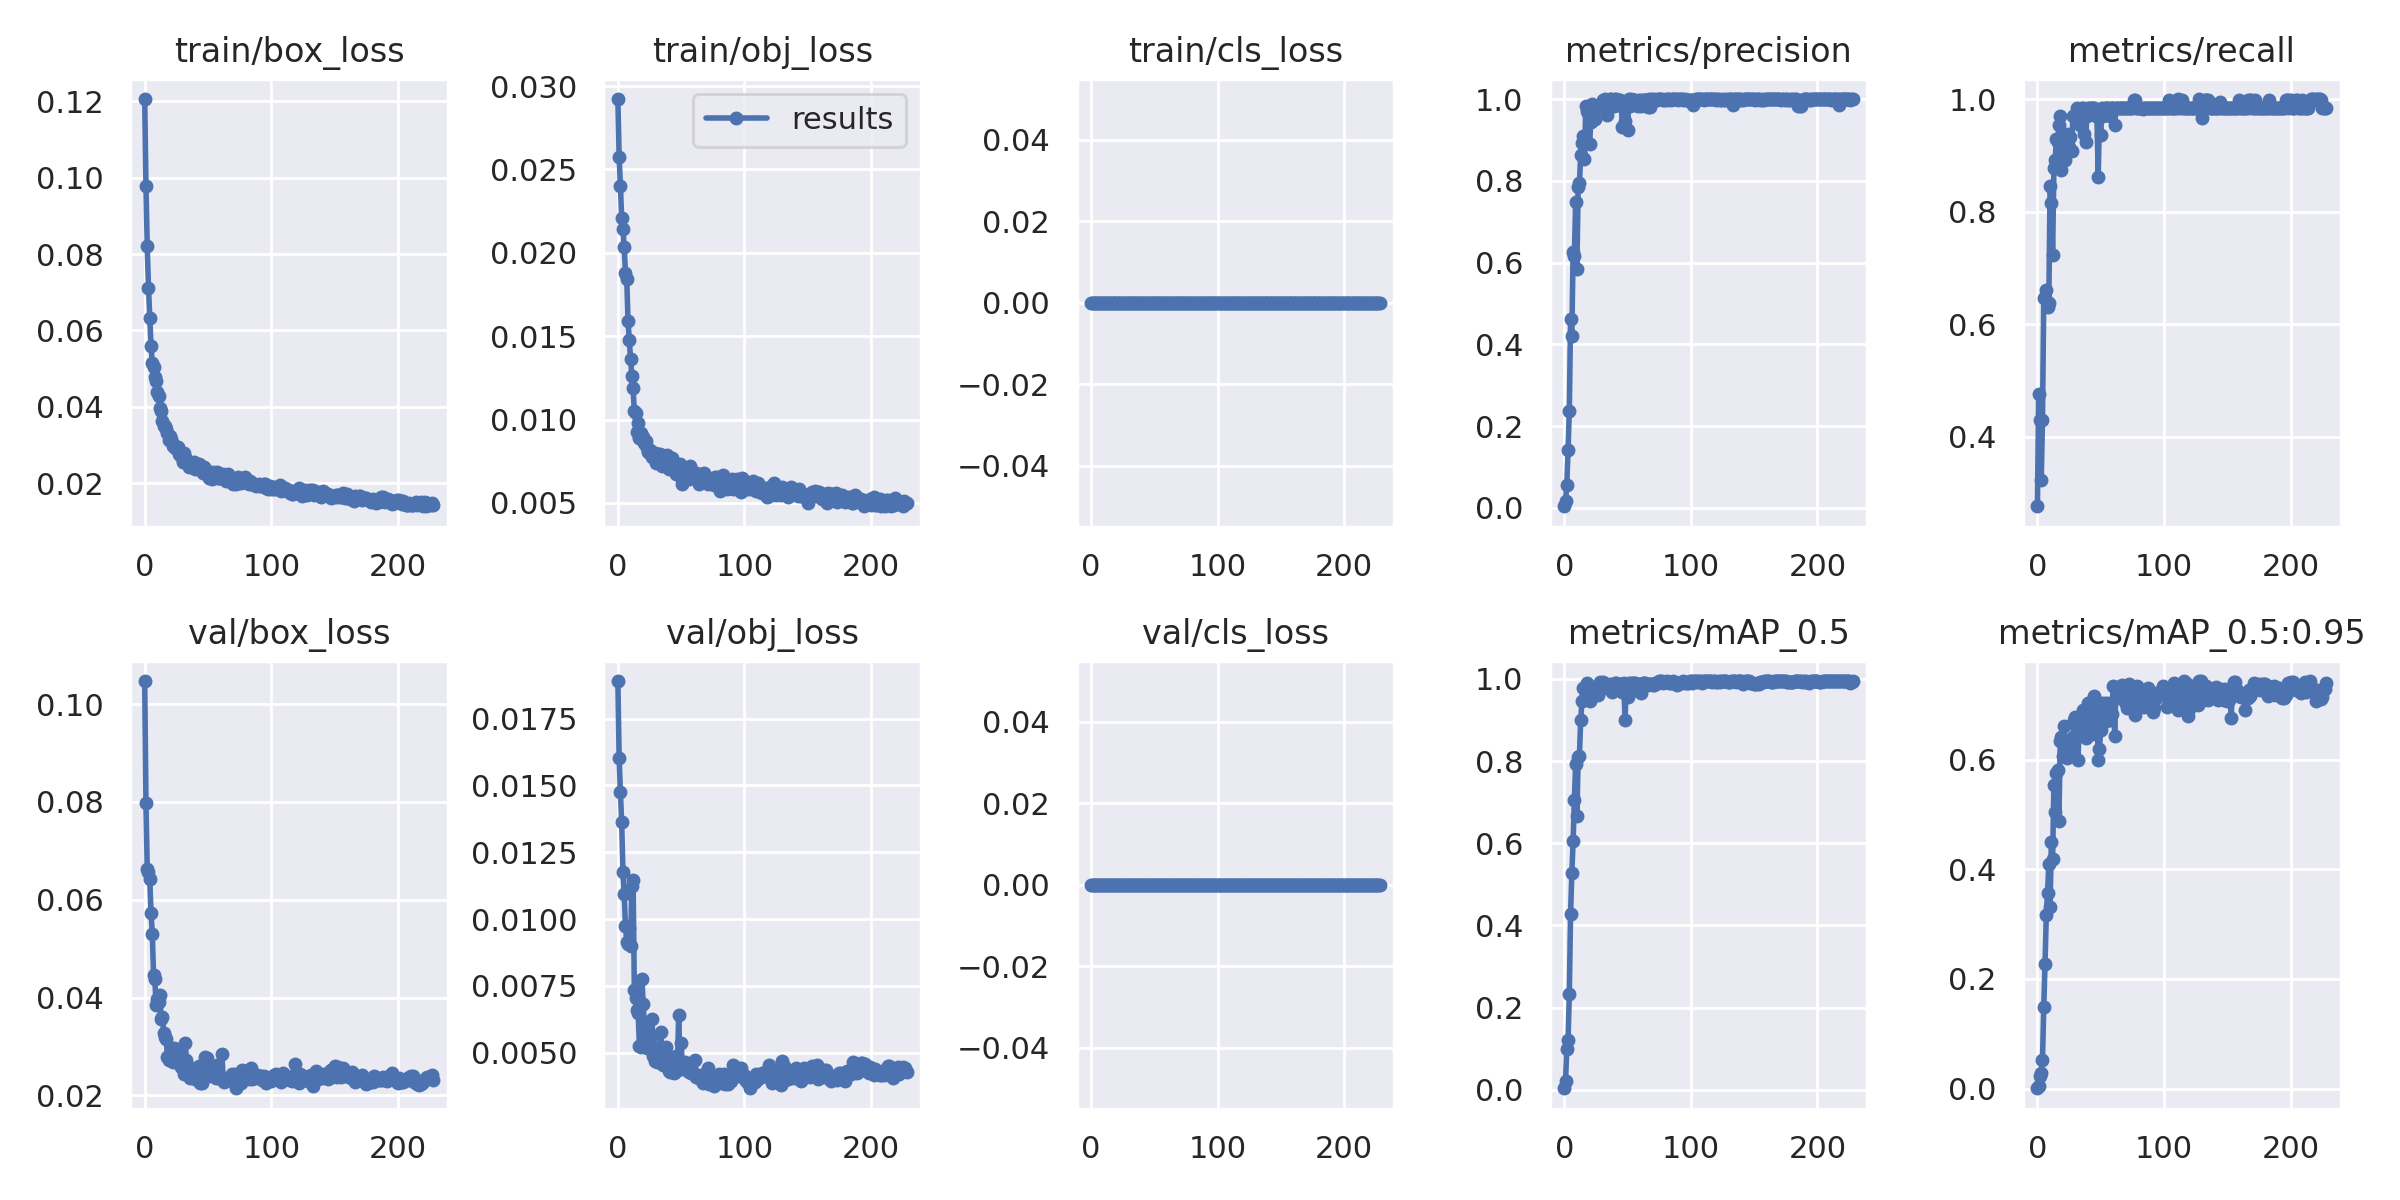

Data behind this chart, as committed beside it:
epoch, train/box_loss, train/obj_loss, train/cls_loss, metrics/precision, metrics/recall, metrics/mAP_0.5, metrics/mAP_0.5:0.95, val/box_loss, val/obj_loss, val/cls_loss, x/lr0, x/lr1, x/lr2
0, 0.1206, 0.02923, 0, 0.004059, 0.2769, 0.003393, 0.0006331, 0.1047, 0.01891, 0, 0.0928, 0.0008, 0.0008
1, 0.09794, 0.02576, 0, 0.01595, 0.4769, 0.01998, 0.00388, 0.07969, 0.01602, 0, 0.0847, 0.001697, 0.001697
2, 0.08221, 0.02402, 0, 0.05483, 0.4308, 0.09878, 0.02379, 0.06634, 0.01474, 0, 0.07659, 0.00259, 0.00259
3, 0.07108, 0.02207, 0, 0.1407, 0.3231, 0.1204, 0.02891, 0.06559, 0.01362, 0, 0.06848, 0.003479, 0.003479
4, 0.06327, 0.02146, 0, 0.2366, 0.4308, 0.2317, 0.05216, 0.06419, 0.01176, 0, 0.06037, 0.004365, 0.004365
5, 0.0559, 0.02033, 0, 0.4611, 0.6462, 0.4283, 0.149, 0.05733, 0.01094, 0, 0.05225, 0.005248, 0.005248
6, 0.05141, 0.01878, 0, 0.421, 0.6462, 0.5272, 0.2276, 0.05306, 0.009725, 0, 0.04413, 0.006126, 0.006126
7, 0.05033, 0.01844, 0, 0.6258, 0.6615, 0.6046, 0.3158, 0.04471, 0.009145, 0, 0.036, 0.007002, 0.007002
8, 0.04772, 0.01593, 0, 0.6169, 0.6308, 0.7045, 0.3567, 0.04385, 0.00906, 0, 0.02787, 0.007873, 0.007873
9, 0.04687, 0.01475, 0, 0.7474, 0.6375, 0.793, 0.4088, 0.03842, 0.009649, 0, 0.01974, 0.008741, 0.008741
10, 0.04389, 0.01364, 0, 0.5848, 0.8461, 0.666, 0.3321, 0.0397, 0.008981, 0, 0.01161, 0.009606, 0.009606
11, 0.04272, 0.01264, 0, 0.7861, 0.8154, 0.8108, 0.4491, 0.03909, 0.01124, 0, 0.009782, 0.009782, 0.009782
12, 0.03965, 0.01187, 0, 0.7936, 0.7231, 0.8136, 0.4183, 0.04051, 0.01146, 0, 0.009782, 0.009782, 0.009782
13, 0.03881, 0.0105, 0, 0.8638, 0.8781, 0.9004, 0.5531, 0.03555, 0.007356, 0, 0.009762, 0.009762, 0.009762
14, 0.03626, 0.01038, 0, 0.892, 0.8923, 0.9463, 0.5051, 0.0361, 0.00703, 0, 0.009743, 0.009743, 0.009743
15, 0.03507, 0.009246, 0, 0.9096, 0.929, 0.9774, 0.5753, 0.03273, 0.00661, 0, 0.009723, 0.009723, 0.009723
16, 0.03486, 0.009817, 0, 0.8542, 0.9231, 0.9497, 0.581, 0.03191, 0.006493, 0, 0.009703, 0.009703, 0.009703
17, 0.03408, 0.008879, 0, 0.9825, 0.9538, 0.9619, 0.4881, 0.03157, 0.005229, 0, 0.009683, 0.009683, 0.009683
18, 0.03314, 0.009198, 0, 0.9711, 0.9692, 0.9893, 0.634, 0.02779, 0.005197, 0, 0.009663, 0.009663, 0.009663
19, 0.03129, 0.008926, 0, 0.966, 0.8743, 0.9541, 0.6414, 0.02723, 0.007767, 0, 0.009644, 0.009644, 0.009644
20, 0.03236, 0.00894, 0, 0.8894, 0.9385, 0.9459, 0.6069, 0.02848, 0.006817, 0, 0.009624, 0.009624, 0.009624
21, 0.0317, 0.008602, 0, 0.9447, 0.8923, 0.9544, 0.6606, 0.0277, 0.005914, 0, 0.009604, 0.009604, 0.009604
22, 0.02981, 0.008707, 0, 0.9889, 0.8923, 0.9663, 0.6296, 0.02678, 0.005899, 0, 0.009584, 0.009584, 0.009584
23, 0.02992, 0.008324, 0, 0.9632, 0.9385, 0.9636, 0.6027, 0.02968, 0.005177, 0, 0.009564, 0.009564, 0.009564
24, 0.02913, 0.008032, 0, 0.9521, 0.9168, 0.9624, 0.6175, 0.02947, 0.005719, 0, 0.009545, 0.009545, 0.009545
25, 0.02957, 0.008194, 0, 0.9835, 0.915, 0.9797, 0.6275, 0.02707, 0.005312, 0, 0.009525, 0.009525, 0.009525
26, 0.02949, 0.007934, 0, 0.9838, 0.9334, 0.9781, 0.6343, 0.02875, 0.005591, 0, 0.009505, 0.009505, 0.009505
27, 0.02757, 0.007777, 0, 0.9812, 0.9077, 0.9604, 0.6183, 0.02853, 0.00624, 0, 0.009485, 0.009485, 0.009485
28, 0.02735, 0.008017, 0, 0.9837, 0.9692, 0.9922, 0.6405, 0.02823, 0.004884, 0, 0.009465, 0.009465, 0.009465
29, 0.02713, 0.008023, 0, 0.9877, 0.9692, 0.9909, 0.6728, 0.02586, 0.004692, 0, 0.009446, 0.009446, 0.009446
30, 0.0255, 0.007385, 0, 0.982, 0.9692, 0.9884, 0.6783, 0.02565, 0.00478, 0, 0.009426, 0.009426, 0.009426
31, 0.02799, 0.007745, 0, 0.9977, 0.9846, 0.9937, 0.6666, 0.02442, 0.004631, 0, 0.009406, 0.009406, 0.009406
32, 0.02658, 0.007942, 0, 1, 0.968, 0.9863, 0.5993, 0.03061, 0.004873, 0, 0.009386, 0.009386, 0.009386
33, 0.02633, 0.007915, 0, 0.9843, 0.9637, 0.9819, 0.661, 0.02732, 0.005178, 0, 0.009366, 0.009366, 0.009366
34, 0.02551, 0.007525, 0, 0.9598, 0.9538, 0.9781, 0.6447, 0.02592, 0.005753, 0, 0.009347, 0.009347, 0.009347
35, 0.02421, 0.007201, 0, 0.9827, 0.9846, 0.9851, 0.6594, 0.02569, 0.004863, 0, 0.009327, 0.009327, 0.009327
36, 0.02537, 0.007306, 0, 1, 0.9832, 0.9888, 0.6898, 0.02356, 0.004524, 0, 0.009307, 0.009307, 0.009307
37, 0.02425, 0.007501, 0, 0.9994, 0.9385, 0.9836, 0.655, 0.02505, 0.004782, 0, 0.009287, 0.009287, 0.009287
38, 0.02438, 0.007235, 0, 0.9872, 0.9231, 0.9672, 0.6402, 0.02528, 0.005196, 0, 0.009267, 0.009267, 0.009267
39, 0.02567, 0.007884, 0, 0.9832, 0.9692, 0.9852, 0.6767, 0.02536, 0.004785, 0, 0.009248, 0.009248, 0.009248
40, 0.02376, 0.007022, 0, 0.9989, 0.9846, 0.9906, 0.7042, 0.02333, 0.004302, 0, 0.009228, 0.009228, 0.009228
41, 0.0242, 0.007407, 0, 0.9989, 0.9846, 0.989, 0.6997, 0.02482, 0.004289, 0, 0.009208, 0.009208, 0.009208
42, 0.02386, 0.007303, 0, 0.9976, 0.9846, 0.9864, 0.7058, 0.02443, 0.004512, 0, 0.009188, 0.009188, 0.009188
43, 0.025, 0.007705, 0, 0.9973, 0.9846, 0.9856, 0.6469, 0.02603, 0.004436, 0, 0.009168, 0.009168, 0.009168
44, 0.02479, 0.007425, 0, 0.9965, 0.9846, 0.9873, 0.7041, 0.02248, 0.004252, 0, 0.009149, 0.009149, 0.009149
45, 0.02413, 0.007052, 0, 0.984, 0.9846, 0.9878, 0.7158, 0.02261, 0.004277, 0, 0.009129, 0.009129, 0.009129
46, 0.02266, 0.006742, 0, 0.9318, 0.9692, 0.9694, 0.6516, 0.02499, 0.004877, 0, 0.009109, 0.009109, 0.009109
47, 0.02412, 0.007159, 0, 0.9844, 0.9696, 0.9902, 0.6816, 0.02412, 0.004364, 0, 0.009089, 0.009089, 0.009089
48, 0.02383, 0.006673, 0, 0.9451, 0.8615, 0.8999, 0.6001, 0.02789, 0.00639, 0, 0.009069, 0.009069, 0.009069
49, 0.02309, 0.007322, 0, 0.9838, 0.9692, 0.9847, 0.62, 0.02767, 0.004676, 0, 0.00905, 0.00905, 0.00905
50, 0.02286, 0.006816, 0, 0.9241, 0.9369, 0.9566, 0.6545, 0.02613, 0.005351, 0, 0.00903, 0.00903, 0.00903
51, 0.02125, 0.006162, 0, 1, 0.9838, 0.9895, 0.703, 0.0239, 0.004376, 0, 0.00901, 0.00901, 0.00901
52, 0.02219, 0.006588, 0, 0.9828, 0.9692, 0.9676, 0.67, 0.02485, 0.004592, 0, 0.00899, 0.00899, 0.00899
53, 0.02112, 0.006774, 0, 0.9989, 0.9846, 0.9899, 0.7034, 0.02447, 0.004649, 0, 0.00897, 0.00897, 0.00897
54, 0.02303, 0.006872, 0, 0.998, 0.9846, 0.9912, 0.6696, 0.02562, 0.004435, 0, 0.008951, 0.008951, 0.008951
55, 0.02268, 0.006957, 0, 0.9988, 0.9846, 0.991, 0.6826, 0.02403, 0.004327, 0, 0.008931, 0.008931, 0.008931
56, 0.02179, 0.006462, 0, 0.9988, 0.9846, 0.9903, 0.7028, 0.02347, 0.004277, 0, 0.008911, 0.008911, 0.008911
57, 0.02283, 0.007214, 0, 0.9859, 0.9692, 0.9848, 0.6726, 0.02614, 0.004584, 0, 0.008891, 0.008891, 0.008891
58, 0.02137, 0.006805, 0, 0.9838, 0.9846, 0.9859, 0.7022, 0.02448, 0.004238, 0, 0.008871, 0.008871, 0.008871
59, 0.02145, 0.006755, 0, 0.9987, 0.9846, 0.9879, 0.6841, 0.02424, 0.004228, 0, 0.008852, 0.008852, 0.008852
... 169 more rows
